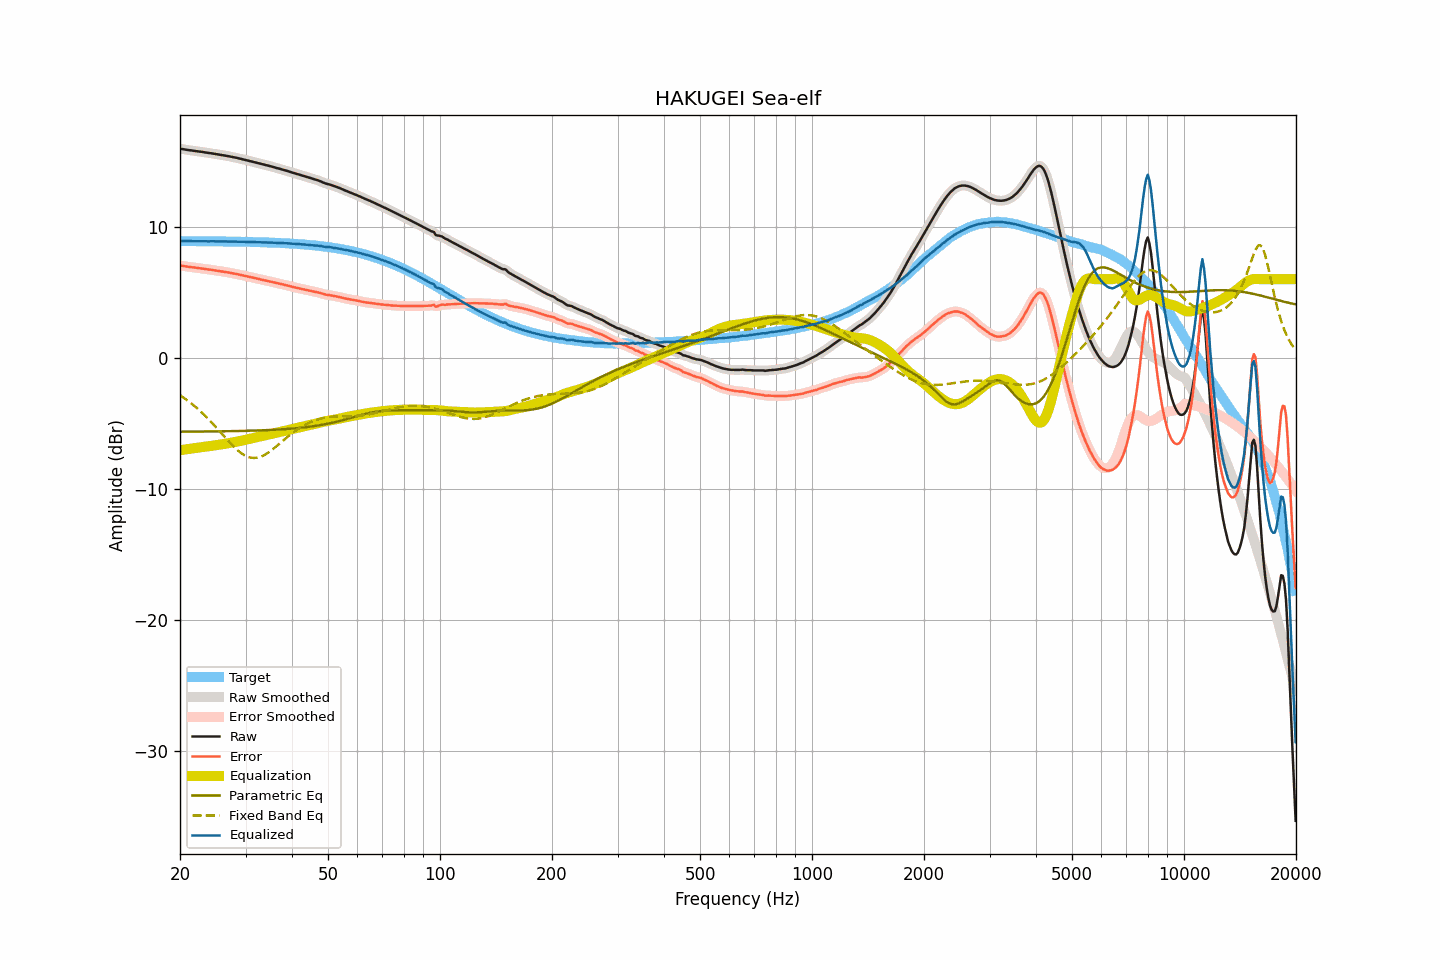

Values plotted in this chart, from the file beside it:
frequency, raw, smoothed, error, error_smoothed, equalization, parametric_eq, fixed_band_eq, equalized_raw, equalized_smoothed, target
20.00, 15.95, 15.95, 7.04, 7.04, -7.05, -5.63, -2.86, 8.90, 8.91, 8.91
20.20, 15.94, 15.94, 7.03, 7.03, -7.03, -5.63, -2.94, 8.91, 8.91, 8.91
20.40, 15.92, 15.92, 7.01, 7.01, -7.01, -5.63, -3.02, 8.91, 8.91, 8.91
20.61, 15.90, 15.90, 6.99, 6.99, -6.99, -5.63, -3.11, 8.91, 8.91, 8.91
20.81, 15.88, 15.88, 6.97, 6.97, -6.97, -5.63, -3.19, 8.91, 8.91, 8.91
21.02, 15.86, 15.86, 6.95, 6.95, -6.96, -5.63, -3.28, 8.90, 8.90, 8.91
21.23, 15.84, 15.84, 6.93, 6.94, -6.94, -5.63, -3.38, 8.90, 8.90, 8.90
21.44, 15.83, 15.83, 6.93, 6.92, -6.92, -5.63, -3.47, 8.91, 8.90, 8.90
21.66, 15.81, 15.81, 6.91, 6.90, -6.90, -5.63, -3.57, 8.90, 8.90, 8.90
21.87, 15.79, 15.79, 6.89, 6.89, -6.89, -5.63, -3.67, 8.90, 8.90, 8.90
22.09, 15.77, 15.77, 6.87, 6.87, -6.87, -5.63, -3.78, 8.90, 8.90, 8.90
22.31, 15.76, 15.76, 6.86, 6.86, -6.86, -5.62, -3.88, 8.90, 8.90, 8.90
22.54, 15.74, 15.74, 6.84, 6.84, -6.84, -5.62, -3.99, 8.90, 8.90, 8.90
22.76, 15.73, 15.73, 6.83, 6.83, -6.82, -5.62, -4.11, 8.90, 8.90, 8.90
22.99, 15.71, 15.71, 6.81, 6.81, -6.81, -5.62, -4.22, 8.90, 8.90, 8.90
23.22, 15.69, 15.69, 6.79, 6.79, -6.79, -5.62, -4.34, 8.90, 8.90, 8.90
23.45, 15.67, 15.67, 6.77, 6.77, -6.78, -5.62, -4.46, 8.89, 8.89, 8.90
23.69, 15.65, 15.65, 6.76, 6.76, -6.76, -5.62, -4.58, 8.89, 8.89, 8.89
23.92, 15.63, 15.63, 6.74, 6.74, -6.74, -5.62, -4.71, 8.89, 8.89, 8.89
24.16, 15.62, 15.62, 6.73, 6.72, -6.72, -5.62, -4.84, 8.90, 8.89, 8.89
24.40, 15.60, 15.60, 6.71, 6.71, -6.71, -5.61, -4.97, 8.89, 8.89, 8.89
24.65, 15.58, 15.58, 6.69, 6.69, -6.69, -5.61, -5.10, 8.89, 8.89, 8.89
24.89, 15.56, 15.56, 6.67, 6.67, -6.67, -5.61, -5.23, 8.89, 8.89, 8.89
25.14, 15.54, 15.54, 6.65, 6.65, -6.65, -5.61, -5.37, 8.89, 8.89, 8.89
25.39, 15.52, 15.52, 6.63, 6.63, -6.64, -5.61, -5.51, 8.88, 8.88, 8.89
25.65, 15.50, 15.50, 6.62, 6.62, -6.62, -5.61, -5.65, 8.88, 8.88, 8.88
25.91, 15.48, 15.48, 6.60, 6.60, -6.60, -5.60, -5.78, 8.88, 8.88, 8.88
26.16, 15.46, 15.46, 6.58, 6.58, -6.58, -5.60, -5.92, 8.88, 8.88, 8.88
26.43, 15.44, 15.44, 6.56, 6.56, -6.56, -5.60, -6.06, 8.88, 8.88, 8.88
26.69, 15.42, 15.42, 6.54, 6.54, -6.54, -5.60, -6.20, 8.88, 8.88, 8.88
26.96, 15.39, 15.39, 6.51, 6.52, -6.52, -5.60, -6.33, 8.87, 8.88, 8.88
27.23, 15.37, 15.37, 6.50, 6.49, -6.49, -5.59, -6.46, 8.88, 8.87, 8.87
27.50, 15.34, 15.34, 6.47, 6.47, -6.47, -5.59, -6.60, 8.87, 8.87, 8.87
27.77, 15.32, 15.32, 6.45, 6.45, -6.45, -5.59, -6.72, 8.87, 8.87, 8.87
28.05, 15.29, 15.29, 6.42, 6.42, -6.42, -5.59, -6.84, 8.86, 8.87, 8.87
28.33, 15.27, 15.27, 6.40, 6.40, -6.40, -5.59, -6.96, 8.87, 8.87, 8.87
28.62, 15.24, 15.24, 6.38, 6.38, -6.38, -5.58, -7.07, 8.86, 8.86, 8.86
28.90, 15.21, 15.21, 6.35, 6.35, -6.35, -5.58, -7.17, 8.86, 8.86, 8.86
29.19, 15.19, 15.19, 6.33, 6.33, -6.33, -5.58, -7.26, 8.86, 8.86, 8.86
29.48, 15.16, 15.16, 6.30, 6.30, -6.30, -5.57, -7.34, 8.86, 8.86, 8.86
29.78, 15.13, 15.13, 6.28, 6.28, -6.27, -5.57, -7.42, 8.86, 8.86, 8.85
30.08, 15.10, 15.10, 6.25, 6.24, -6.24, -5.57, -7.48, 8.86, 8.85, 8.85
30.38, 15.06, 15.06, 6.21, 6.21, -6.22, -5.56, -7.54, 8.84, 8.85, 8.85
30.68, 15.03, 15.03, 6.18, 6.18, -6.19, -5.56, -7.58, 8.84, 8.84, 8.85
30.99, 15.00, 15.00, 6.16, 6.16, -6.16, -5.56, -7.61, 8.84, 8.84, 8.84
31.30, 14.97, 14.97, 6.13, 6.13, -6.13, -5.55, -7.63, 8.84, 8.84, 8.84
31.61, 14.94, 14.94, 6.10, 6.10, -6.10, -5.55, -7.64, 8.84, 8.84, 8.84
31.93, 14.91, 14.91, 6.08, 6.08, -6.07, -5.55, -7.63, 8.84, 8.84, 8.83
32.24, 14.88, 14.88, 6.05, 6.05, -6.05, -5.54, -7.62, 8.83, 8.83, 8.83
32.57, 14.85, 14.85, 6.02, 6.02, -6.02, -5.54, -7.59, 8.83, 8.83, 8.83
32.89, 14.81, 14.81, 5.99, 5.99, -5.99, -5.53, -7.55, 8.82, 8.82, 8.82
33.22, 14.78, 14.78, 5.96, 5.96, -5.96, -5.53, -7.50, 8.82, 8.82, 8.82
33.55, 14.75, 14.75, 5.93, 5.93, -5.94, -5.52, -7.44, 8.81, 8.81, 8.82
33.89, 14.72, 14.72, 5.91, 5.91, -5.91, -5.52, -7.37, 8.81, 8.81, 8.81
34.23, 14.69, 14.69, 5.88, 5.88, -5.88, -5.51, -7.30, 8.81, 8.81, 8.81
34.57, 14.66, 14.66, 5.86, 5.86, -5.85, -5.51, -7.22, 8.80, 8.81, 8.80
34.92, 14.63, 14.63, 5.83, 5.83, -5.83, -5.50, -7.13, 8.80, 8.80, 8.80
35.27, 14.60, 14.60, 5.81, 5.80, -5.80, -5.50, -7.04, 8.80, 8.80, 8.79
35.62, 14.56, 14.56, 5.77, 5.77, -5.77, -5.49, -6.95, 8.79, 8.79, 8.79
35.97, 14.53, 14.53, 5.74, 5.74, -5.74, -5.48, -6.85, 8.78, 8.78, 8.78
... 635 more rows
